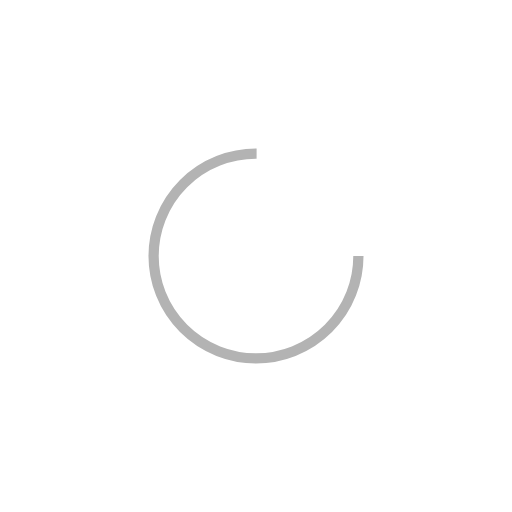
t = 0.00 s
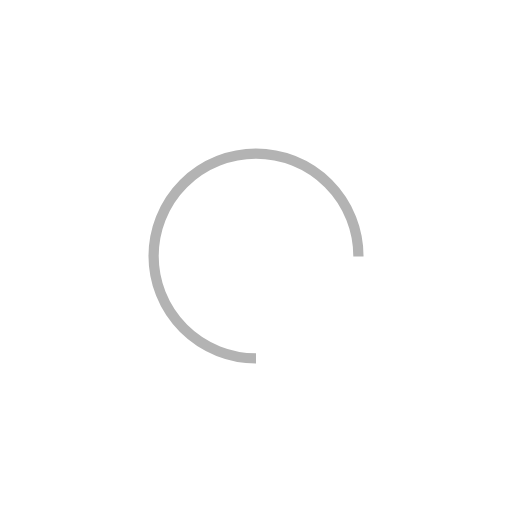
t = 0.25 s
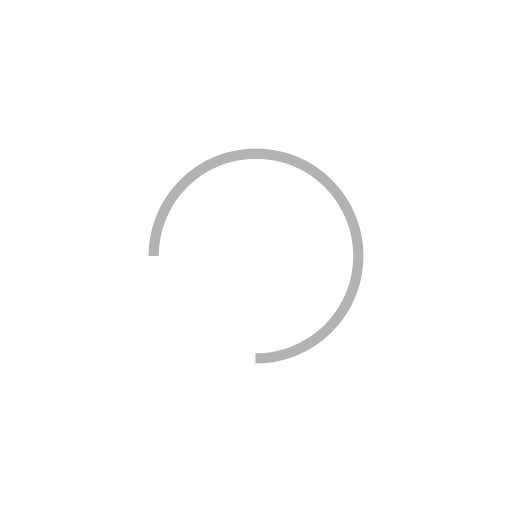
t = 0.50 s
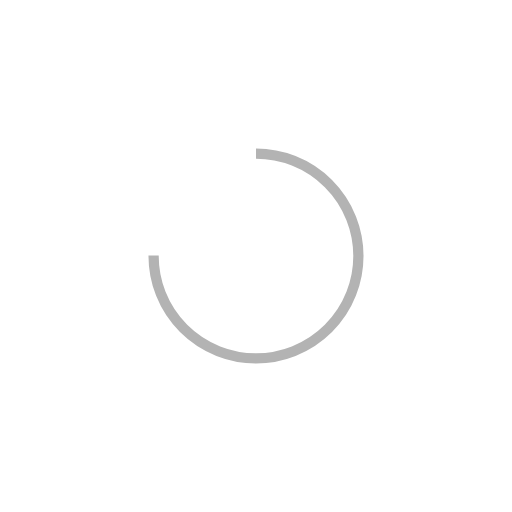
t = 0.75 s

The animated SVG that drew these frames (rendered in a browser with its animation timeline set to each time). Animation: 1 SMIL element (animateTransform=1); one cycle of 1.00 s, repeats indefinitely.

<?xml version="1.0" encoding="utf-8"?>
<svg xmlns="http://www.w3.org/2000/svg" xmlns:xlink="http://www.w3.org/1999/xlink" width="48px" height="48px" viewBox="0 0 100 100" preserveAspectRatio="xMidYMid">
<circle cx="50" cy="50" fill="none" stroke="#b3b3b3" stroke-width="2" r="20" stroke-dasharray="94.24777960769379 33.41592653589793">
  <animateTransform attributeName="transform" type="rotate" repeatCount="indefinite" dur="1s" values="0 50 50;360 50 50" keyTimes="0;1"></animateTransform>
</circle>
</svg>
